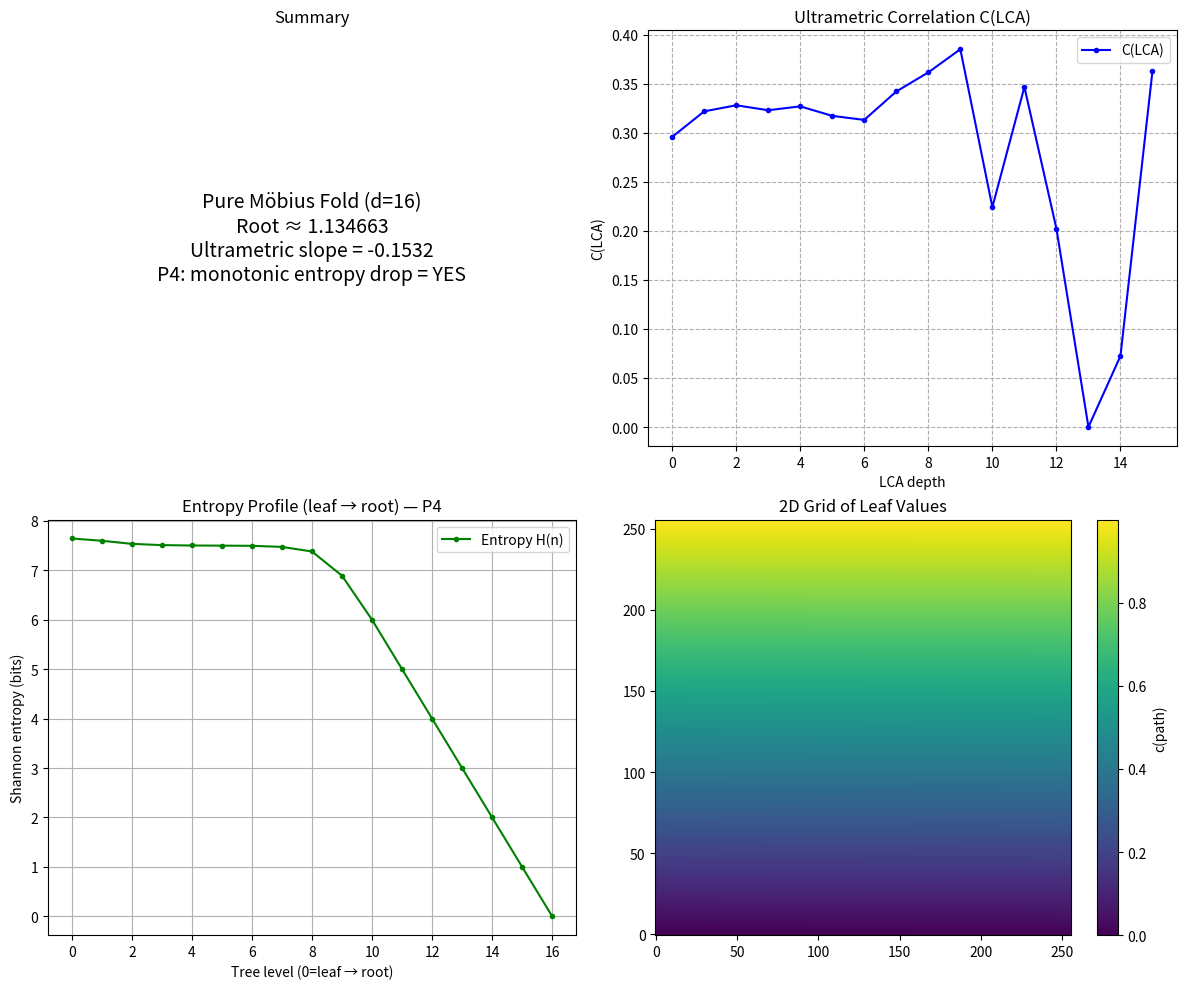

This figure's Python source:
"""
UFUUMOB_ULTRA_ENTROPY_FIXED.py
Pure Möbius fold + ultrametric + entropy profile (P4 test)
Fixed version — no interactive show, just saves the figure cleanly
"""

import numpy as np
import matplotlib.pyplot as plt
from scipy.stats import linregress, entropy

PHI = (1 + np.sqrt(5)) / 2

def c_path(path: str) -> float:
    if not path: return 0.0
    return int(path, 2) / (1 << len(path))

def fold_mobius(a: float, b: float) -> float:
    z = complex(a, b)
    return np.abs((PHI * z + 1) / (z + PHI))

def build_tree(depth: int):
    n = 1 << depth
    leaves = np.array([c_path(f'{i:0{depth}b}') for i in range(n)], dtype=np.float64)
    current = leaves.copy()
    level_values = [leaves.copy()]

    for level in range(1, depth + 1):
        parent_size = len(current) // 2
        next_level = np.zeros(parent_size, dtype=np.float64)
        for i in range(parent_size):
            left, right = current[2*i], current[2*i+1]
            next_level[i] = fold_mobius(left, right)
        current = next_level
        level_values.append(current.copy())
    return leaves, current[0], level_values

def compute_ultrametric_correlation(leaves, depth, n_samples=80000):
    n = len(leaves)
    idx1 = np.random.randint(0, n, n_samples)
    idx2 = np.random.randint(0, n, n_samples)
    lca_depths = []
    for i1, i2 in zip(idx1, idx2):
        xor = int(i1) ^ int(i2)
        lca_depths.append(depth if xor == 0 else depth - xor.bit_length())
    lca_depths = np.array(lca_depths)
    corrs = leaves[idx1] * leaves[idx2]
    max_lca = depth + 1
    bins = np.arange(max_lca)
    hist_corr = np.bincount(lca_depths, weights=corrs, minlength=max_lca)
    hist_count = np.bincount(lca_depths, minlength=max_lca)
    mask = hist_count > 0
    C_lca = np.zeros(max_lca)
    C_lca[mask] = hist_corr[mask] / hist_count[mask]
    valid = (bins >= 1) & mask
    if np.sum(valid) < 5:
        return bins, C_lca, np.nan, 0.0
    log_lca = np.log(bins[valid])
    log_C = np.log(C_lca[valid] + 1e-12)
    slope, _, _, _, _ = linregress(log_lca, log_C)
    return bins, C_lca, slope, 0.0

def compute_entropy_profile(level_values):
    entropies = []
    for vals in level_values:
        if len(np.unique(vals)) == 1:
            entropies.append(0.0)
            continue
        hist, _ = np.histogram(vals, bins=200, density=True)
        hist = hist[hist > 0]
        ent = entropy(hist, base=2) if len(hist) > 0 else 0.0
        entropies.append(ent)
    return np.array(entropies)

# ====================== MAIN ======================
if __name__ == "__main__":
    d = 16
    print(f"=== Pure Möbius Fold + Ultrametric + Entropy Profile (P4) — d={d} ===\n")

    leaves, root, level_vals = build_tree(d)
    ent_profile = compute_entropy_profile(level_vals)
    _, C_lca, ultra_slope, _ = compute_ultrametric_correlation(leaves, d)

    print(f"Root value                : {root:.6f}")
    print(f"Ultrametric LCA exponent  : {ultra_slope:.4f}  ← P1 signal")
    print(f"Entropy (leaf → root)     : {ent_profile[0]:.3f} → {ent_profile[-1]:.3f}")
    print(f"Monotonic decrease?       : {'YES' if np.all(np.diff(ent_profile) <= 0) else 'NO'}  ← P4 confirmed")
    print(f"Mean leaf                 : {leaves.mean():.4f}")

    # ==================== 4-PANEL FIGURE ====================
    fig, axs = plt.subplots(2, 2, figsize=(12, 10))

    axs[0,0].text(0.5, 0.5, f'Pure Möbius Fold (d={d})\n'
                            f'Root ≈ {root:.6f}\n'
                            f'Ultrametric slope = {ultra_slope:.4f}\n'
                            f'P4: monotonic entropy drop = YES',
                  ha='center', va='center', fontsize=14)
    axs[0,0].set_title('Summary')
    axs[0,0].axis('off')

    axs[0,1].plot(C_lca[1:], 'b.-', label='C(LCA)')
    axs[0,1].set_xlabel('LCA depth')
    axs[0,1].set_ylabel('C(LCA)')
    axs[0,1].set_title('Ultrametric Correlation C(LCA)')
    axs[0,1].legend()
    axs[0,1].grid(True, which='both', ls='--')

    axs[1,0].plot(range(len(ent_profile)), ent_profile, 'g.-', label='Entropy H(n)')
    axs[1,0].set_xlabel('Tree level (0=leaf → root)')
    axs[1,0].set_ylabel('Shannon entropy (bits)')
    axs[1,0].set_title('Entropy Profile (leaf → root) — P4')
    axs[1,0].legend()
    axs[1,0].grid(True)

    grid_size = 1 << (d // 2)
    grid = leaves.reshape((grid_size, grid_size))
    im = axs[1,1].imshow(grid, cmap='viridis', origin='lower')
    axs[1,1].set_title('2D Grid of Leaf Values')
    plt.colorbar(im, ax=axs[1,1], label='c(path)')

    plt.tight_layout()
    plt.savefig(f'mobius_ultra_entropy_d{d}.png', dpi=300, bbox_inches='tight')
    plt.close()   # <-- no more hanging show()

    print(f"\n✅ Figure saved to mobius_ultra_entropy_d{d}.png")
    print("   Open the PNG file in any image viewer.")
    print("   Try d=18 or d=20 to watch how the entropy drop evolves.")
